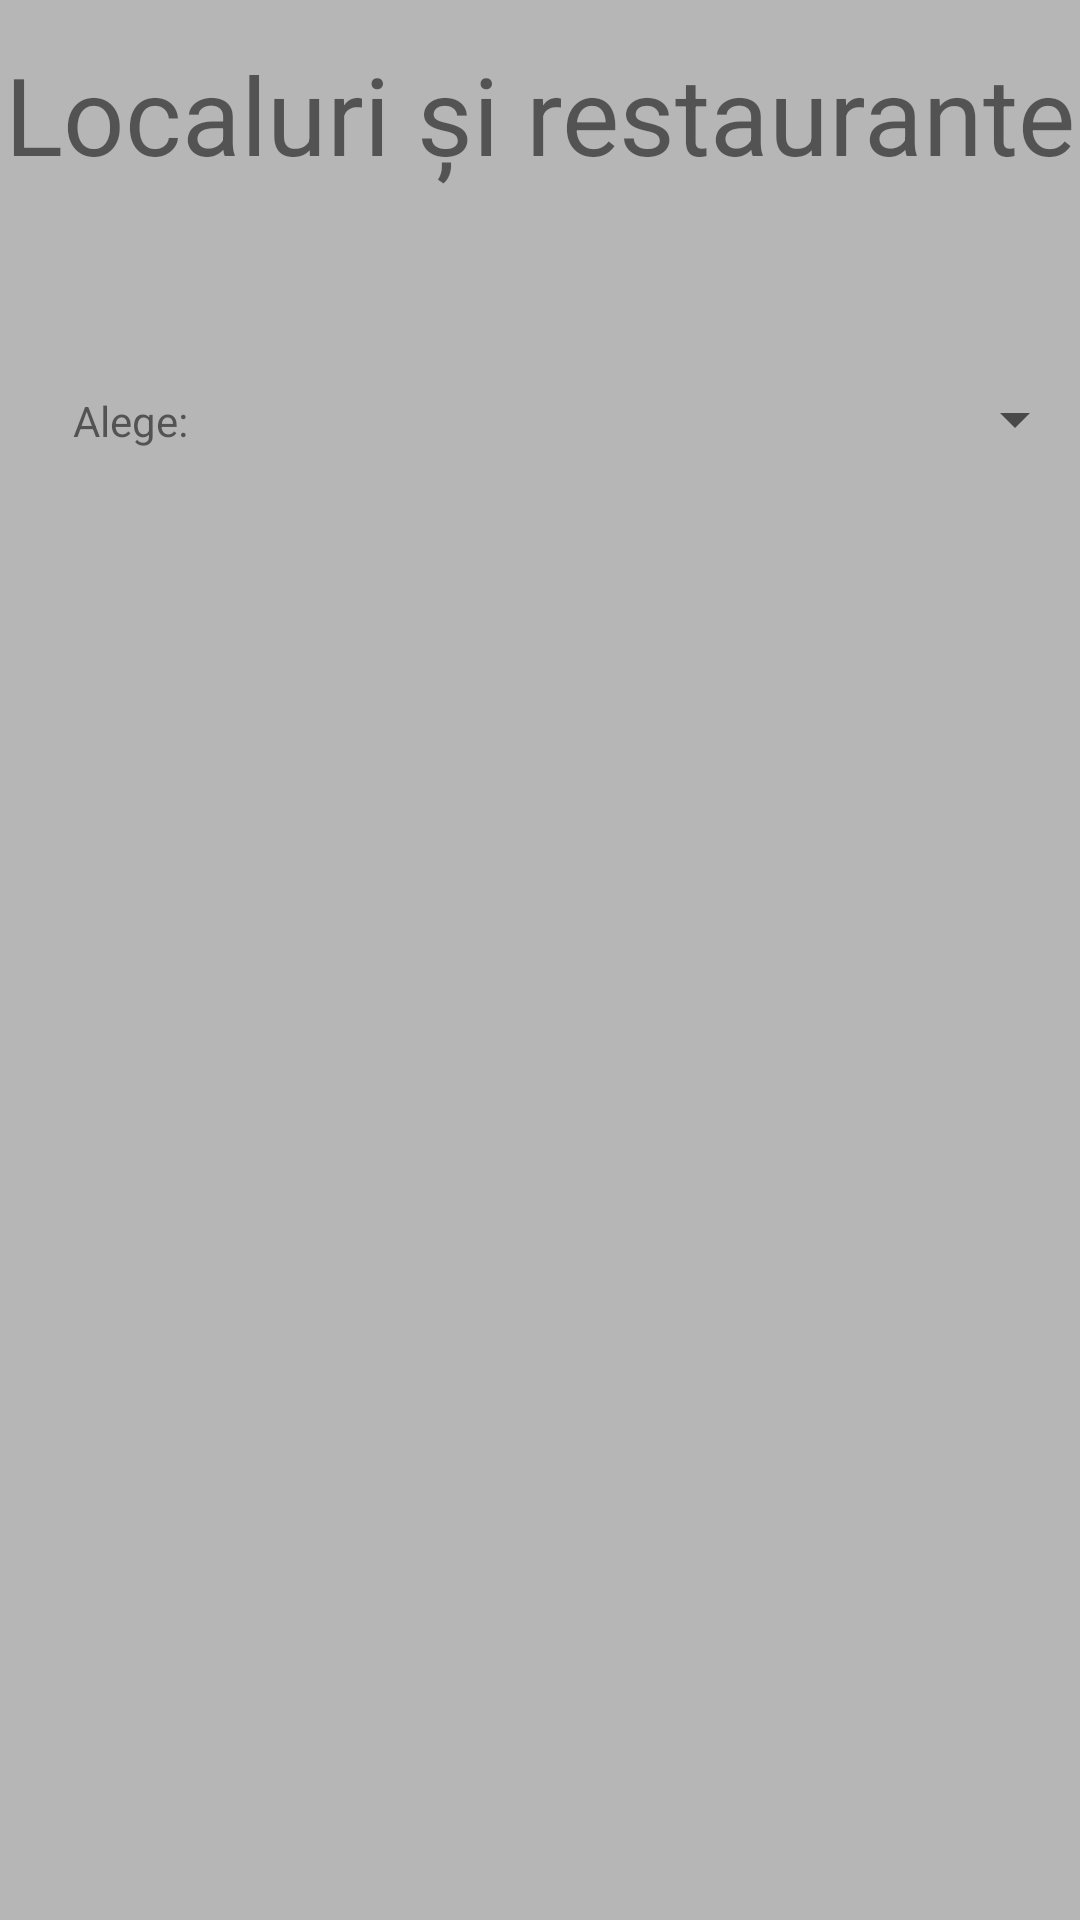

The Android layout XML behind this screen, and the referenced resources:
<!-- AndroidManifest.xml: application theme Theme.TurismApp -->
<!-- res/layout/activity_localuri.xml -->
<?xml version="1.0" encoding="utf-8"?>
<androidx.constraintlayout.widget.ConstraintLayout xmlns:android="http://schemas.android.com/apk/res/android"
    xmlns:app="http://schemas.android.com/apk/res-auto"
    xmlns:tools="http://schemas.android.com/tools"
    android:layout_width="match_parent"
    android:layout_height="match_parent"
    tools:context=".LocaluriActivity"
    android:background="#B7B6B7">

    <TextView
        android:id="@+id/textViewLocaluri"
        android:layout_width="wrap_content"
        android:layout_height="wrap_content"
        android:text="@string/localuriTitlu"
        android:textSize="36sp"
        app:layout_constraintBottom_toBottomOf="parent"
        app:layout_constraintEnd_toEndOf="parent"
        app:layout_constraintStart_toStartOf="parent"
        app:layout_constraintTop_toTopOf="parent"
        app:layout_constraintVertical_bias="0.023" />

    <TextView
        android:id="@+id/textView8"
        android:layout_width="wrap_content"
        android:layout_height="wrap_content"
        android:text="@string/localuriAlege"
        app:layout_constraintBottom_toBottomOf="parent"
        app:layout_constraintEnd_toEndOf="parent"
        app:layout_constraintHorizontal_bias="0.076"
        app:layout_constraintStart_toStartOf="parent"
        app:layout_constraintTop_toBottomOf="@+id/textViewLocaluri"
        app:layout_constraintVertical_bias="0.123" />

    <Spinner
        android:id="@+id/spinnerLocaluri"
        android:layout_width="303dp"
        android:layout_height="45dp"
        app:layout_constraintBottom_toBottomOf="parent"
        app:layout_constraintEnd_toEndOf="parent"
        app:layout_constraintHorizontal_bias="0.609"
        app:layout_constraintStart_toEndOf="@+id/textView8"
        app:layout_constraintTop_toBottomOf="@+id/textViewLocaluri"
        app:layout_constraintVertical_bias="0.104" />

    <ImageView
        android:id="@+id/imageView6"
        android:layout_width="388dp"
        android:layout_height="235dp"
        app:layout_constraintBottom_toBottomOf="parent"
        app:layout_constraintEnd_toEndOf="parent"
        app:layout_constraintStart_toStartOf="parent"
        app:layout_constraintTop_toBottomOf="@+id/spinnerLocaluri"
        app:layout_constraintVertical_bias="0.064"
        app:srcCompat="@drawable/pic4" />

    <ListView
        android:layout_width="0dp"
        android:layout_height="0dp"
        app:layout_constraintBottom_toBottomOf="parent"
        app:layout_constraintEnd_toEndOf="parent"
        app:layout_constraintStart_toStartOf="parent"
        app:layout_constraintTop_toBottomOf="@+id/imageView6" />
</androidx.constraintlayout.widget.ConstraintLayout>
<!-- resources referenced by this layout -->
<resources>
  <string name="localuriAlege">Alege:</string>
  <string name="localuriTitlu">Localuri și restaurante</string>
  <style name="Theme.TurismApp" parent="Theme.MaterialComponents.DayNight.DarkActionBar">
          
          <item name="colorPrimary">@color/purple_500</item>
          <item name="colorPrimaryVariant">@color/purple_700</item>
          <item name="colorOnPrimary">@color/white</item>
          
          <item name="colorSecondary">@color/teal_200</item>
          <item name="colorSecondaryVariant">@color/teal_700</item>
          <item name="colorOnSecondary">@color/black</item>
          
          <item name="android:statusBarColor" tools:targetApi="l">?attr/colorPrimaryVariant</item>
          
      </style>
  <!-- not gathered from this repository: default colours our renderer supplied (Android Studio template values) -->
  <color name="purple_500">#FF6200EE</color>
  <color name="purple_700">#FF3700B3</color>
  <color name="teal_200">#FF03DAC5</color>
  <color name="teal_700">#FF018786</color>
  <color name="black">#FF000000</color>
  <color name="white">#FFFFFFFF</color>
</resources>
